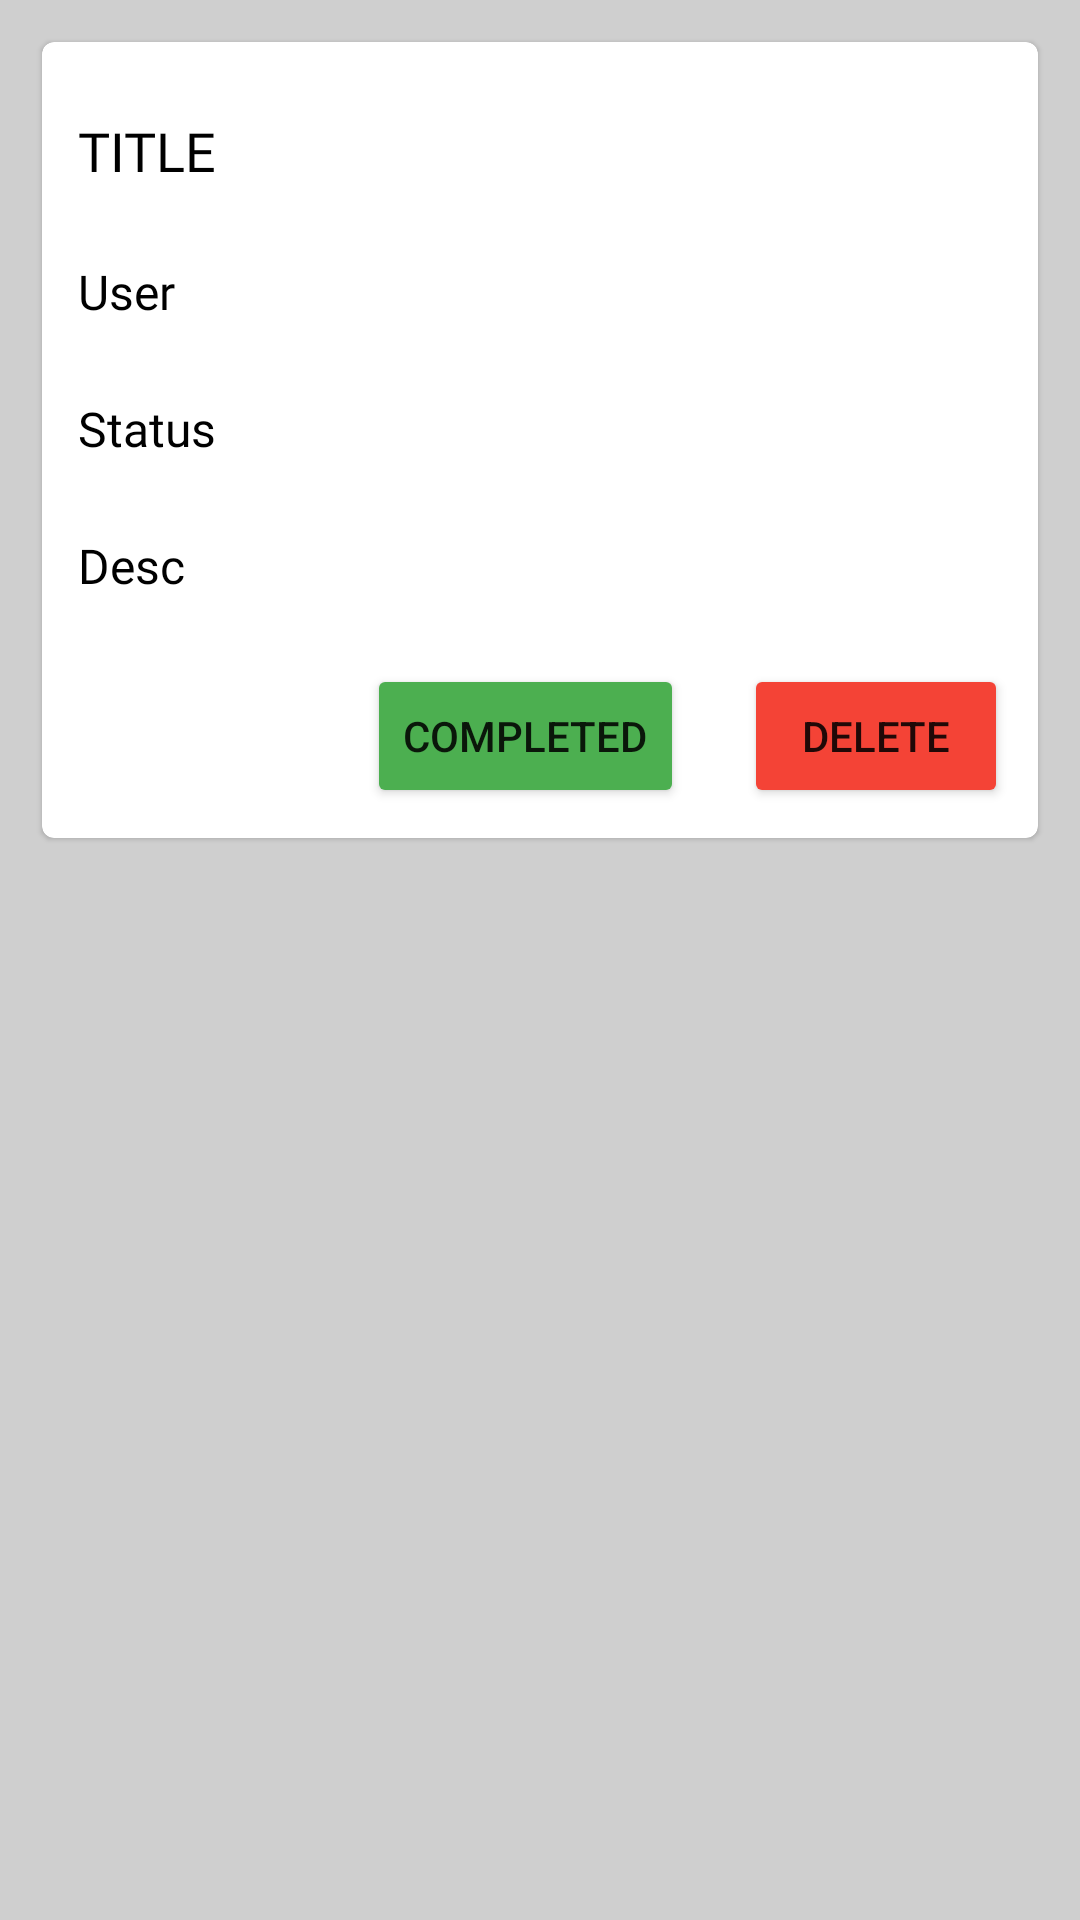

Produce the Android XML layout that renders to this screen, including the resource entries it uses.
<!-- AndroidManifest.xml: application theme Theme.TODO_APPPITS -->
<!-- res/layout/activity_todo_details.xml -->
<?xml version="1.0" encoding="utf-8"?>
<androidx.constraintlayout.widget.ConstraintLayout xmlns:android="http://schemas.android.com/apk/res/android"
    xmlns:app="http://schemas.android.com/apk/res-auto"
    xmlns:tools="http://schemas.android.com/tools"
    android:layout_width="match_parent"
    android:layout_height="match_parent"
    android:background="@color/page_bg"
    tools:context=".ui.TodoDetails">

    <com.google.android.material.card.MaterialCardView
        android:layout_width="match_parent"
        android:layout_height="wrap_content"
        android:layout_margin="14dp"
        android:backgroundTint="@color/card_bg"
        android:layout_marginEnd="14dp"
        app:layout_constraintEnd_toEndOf="parent"
        app:layout_constraintStart_toStartOf="parent"
        app:layout_constraintTop_toTopOf="parent">

        <LinearLayout
            android:layout_width="match_parent"
            android:layout_height="match_parent"
            android:orientation="vertical">

            <TextView
                android:id="@+id/title_textview"
                android:layout_width="match_parent"
                android:layout_height="wrap_content"
                android:layout_marginStart="12dp"
                android:layout_marginTop="24dp"
                android:layout_marginEnd="12dp"
                android:fontFamily="@font/montserrat"
                android:text="TITLE"
                android:textColor="@color/title_color"
                android:textSize="18sp" />

            <TextView
                android:id="@+id/userid_textview"
                android:layout_width="match_parent"
                android:layout_height="wrap_content"
                android:layout_marginStart="12dp"
                android:layout_marginTop="24dp"
                android:layout_marginEnd="12dp"
                android:fontFamily="@font/montserrat"
                android:text="User"
                android:textColor="@color/title_color"
                android:textSize="16sp" />

            <TextView
                android:id="@+id/status_textview"
                android:layout_width="match_parent"
                android:layout_height="wrap_content"
                android:layout_marginStart="12dp"
                android:layout_marginTop="24dp"
                android:layout_marginEnd="12dp"
                android:fontFamily="@font/montserrat"
                android:text="Status"
                android:textColor="@color/title_color"
                android:textSize="16sp" />

            <TextView
                android:id="@+id/desc_textview"
                android:layout_width="match_parent"
                android:layout_height="wrap_content"
                android:layout_marginStart="12dp"
                android:layout_marginTop="24dp"
                android:layout_marginEnd="12dp"
                android:fontFamily="@font/montserrat"
                android:text="Desc"
                android:textColor="@color/title_color"
                android:textSize="16sp" />

            <LinearLayout
                android:layout_width="wrap_content"
                android:layout_height="wrap_content"
                android:layout_gravity="right"
                android:layout_marginTop="12dp"
                android:orientation="horizontal">

                <Button
                    android:id="@+id/completed_btn"
                    android:layout_width="wrap_content"
                    android:layout_height="wrap_content"
                    android:layout_margin="10dp"
                    android:backgroundTint="#4CAF50"
                    android:text="completed" />

                <Button
                    android:id="@+id/delete_btn"
                    android:layout_width="wrap_content"
                    android:layout_height="wrap_content"
                    android:layout_margin="10dp"
                    android:backgroundTint="#F44336"
                    android:text="Delete" />

            </LinearLayout>

        </LinearLayout>

    </com.google.android.material.card.MaterialCardView>




</androidx.constraintlayout.widget.ConstraintLayout>
<!-- resources referenced by this layout -->
<resources>
  <color name="card_bg">#ffffff</color>
  <color name="page_bg">#cfcfcf</color>
  <color name="title_color">#000000</color>
  <style name="Theme.TODO_APPPITS" parent="Theme.MaterialComponents.DayNight.DarkActionBar">
          
          <item name="colorPrimary">@color/purple_200</item>
          <item name="colorPrimaryVariant">@color/purple_200</item>
          <item name="colorOnPrimary">@color/white</item>
          
          <item name="colorSecondary">@color/teal_200</item>
          <item name="colorSecondaryVariant">@color/teal_700</item>
          <item name="colorOnSecondary">@color/black</item>
          
          <item name="android:statusBarColor" tools:targetApi="l">?attr/colorPrimaryVariant</item>
          
      </style>
  <color name="purple_200">#FFBB86FC</color>
  <color name="white">#FFFFFFFF</color>
  <color name="teal_200">#FF03DAC5</color>
  <color name="teal_700">#FF018786</color>
  <color name="black">#FF000000</color>
</resources>
